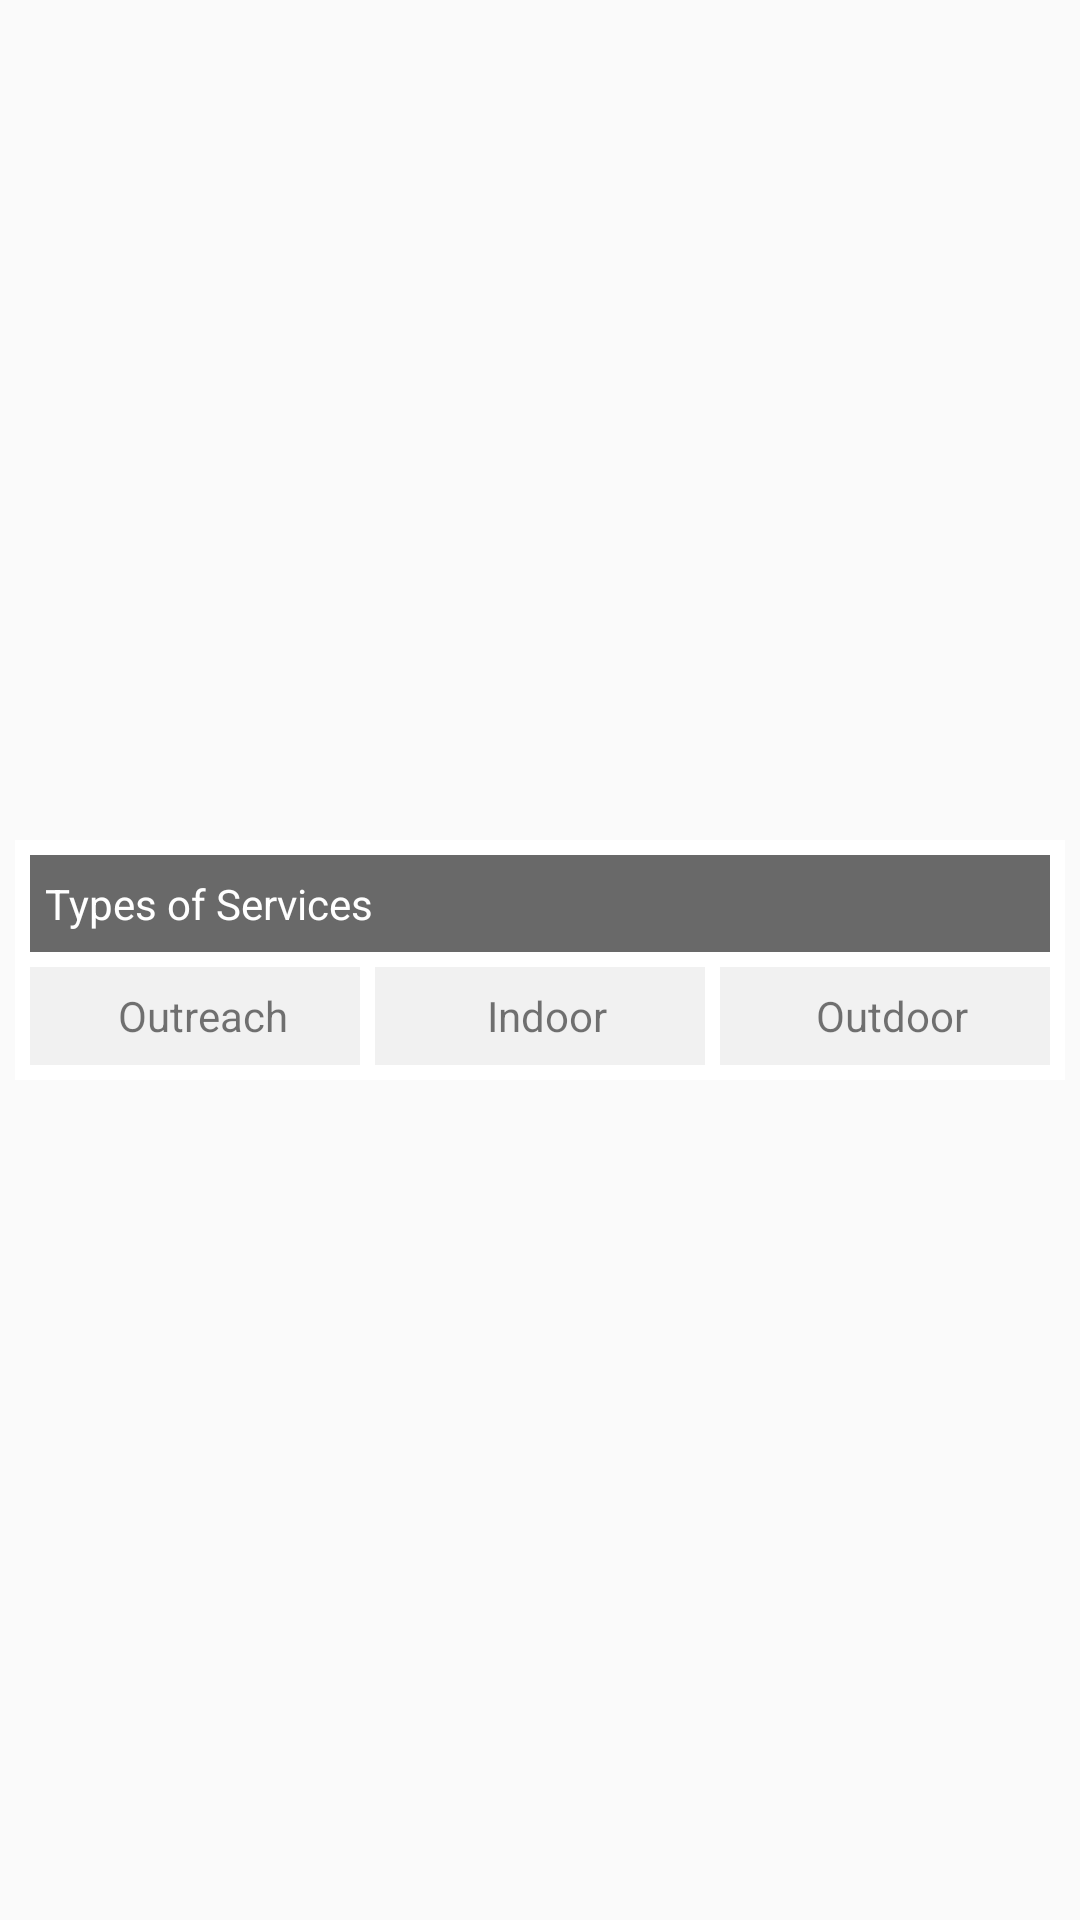

Produce the Android XML layout that renders to this screen, including the resource entries it uses.
<!-- AndroidManifest.xml: application theme AppTheme -->
<!-- res/layout/typeof_services_section.xml -->
<?xml version="1.0" encoding="utf-8"?>
<RelativeLayout xmlns:android="http://schemas.android.com/apk/res/android"
    android:layout_width="match_parent"
    android:layout_height="wrap_content"
    android:id="@+id/typeof_services_section">


    <LinearLayout
        android:layout_width="match_parent"
        android:layout_height="80dp"
        android:weightSum="2"
        android:padding="5dp"
        android:background="#ffffff"
        android:orientation="vertical"
        android:layout_marginLeft="5dp"
        android:layout_marginRight="5dp"
        android:layout_marginBottom="5dp"
        android:layout_centerVertical="true"
        android:layout_centerHorizontal="true">


        <TextView
            android:id="@+id/name_header"
            android:layout_width="match_parent"
            android:layout_height="0dp"
            android:layout_weight="1"
            android:text="Types of Services"
            android:paddingLeft="5dp"
            android:textColor="#ffffff"
            android:gravity="left|center_vertical"
            android:background="#696969"/>




        <LinearLayout
            android:layout_width="match_parent"
            android:layout_height="0dp"
            android:orientation="horizontal"
            android:layout_weight="1"
            android:layout_marginTop="5dp"
            android:weightSum="3">


            <TextView
                android:id="@+id/outreach"
                android:layout_width="0dp"
                android:layout_height="match_parent"
                android:layout_weight="1"
                android:text="Outreach"
                android:paddingLeft="5dp"
                android:gravity="center"
                android:background="#f1f1f1"/>

            <TextView
                android:id="@+id/indoor"
                android:layout_width="0dp"
                android:layout_height="match_parent"
                android:layout_weight="1"
                android:text="Indoor"
                android:paddingLeft="5dp"
                android:layout_marginLeft="5dp"
                android:gravity="center"
                android:background="#f1f1f1"/>

            <TextView
                android:id="@+id/outdoor"
                android:layout_width="0dp"
                android:layout_height="match_parent"
                android:layout_weight="1"
                android:text="Outdoor"
                android:paddingLeft="5dp"
                android:gravity="center"
                android:layout_marginLeft="5dp"
                android:background="#f1f1f1"/>




        </LinearLayout>
















    </LinearLayout>


</RelativeLayout>
<!-- resources referenced by this layout -->
<resources>
  <style name="AppTheme" parent="Theme.AppCompat.Light.DarkActionBar">
          
          <item name="colorPrimary">@color/colorPrimary</item>
          <item name="colorPrimaryDark">@color/colorPrimaryDark</item>
          <item name="colorAccent">@color/colorAccent</item>
  
      </style>
  <color name="colorPrimary">#448AFF</color>
  <color name="colorPrimaryDark">#303F9F</color>
  <color name="colorAccent">#FF4081</color>
</resources>
